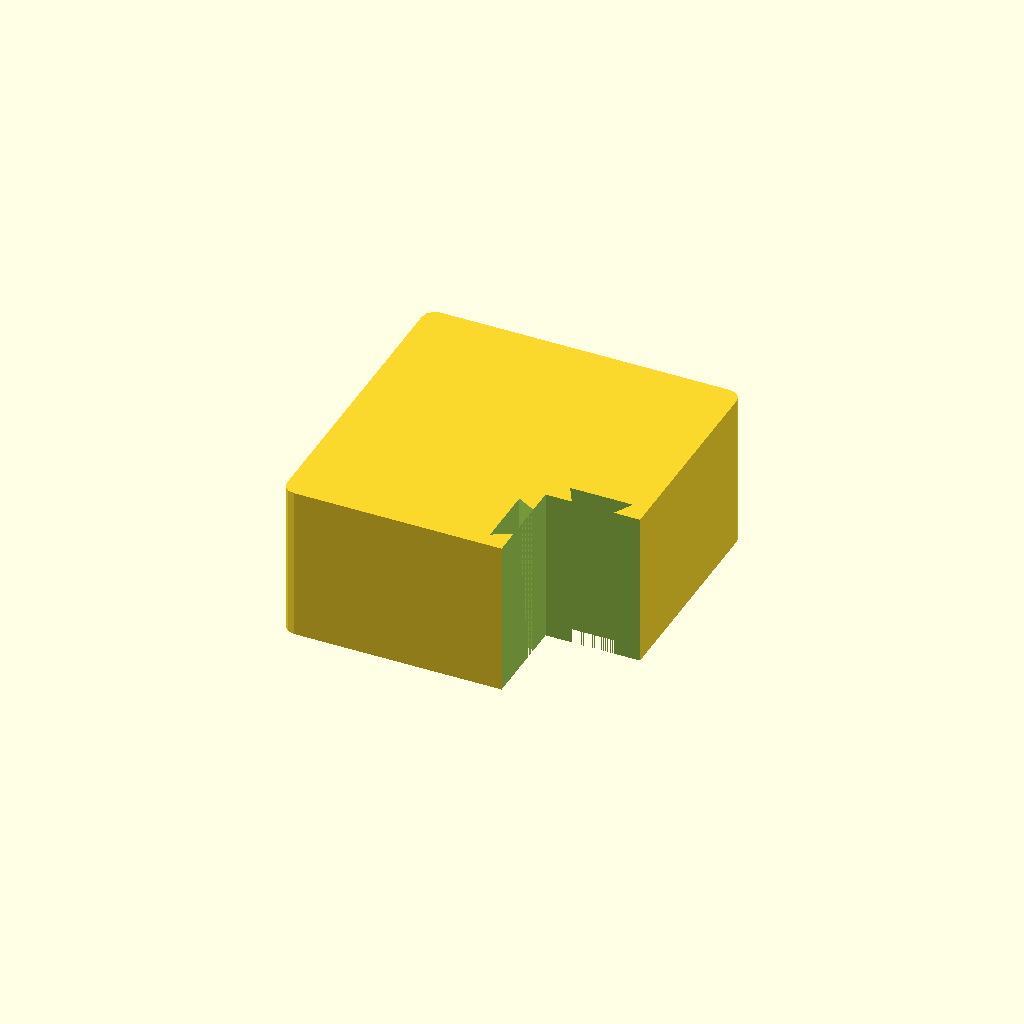
Cell 1 — every parameter at its default value.
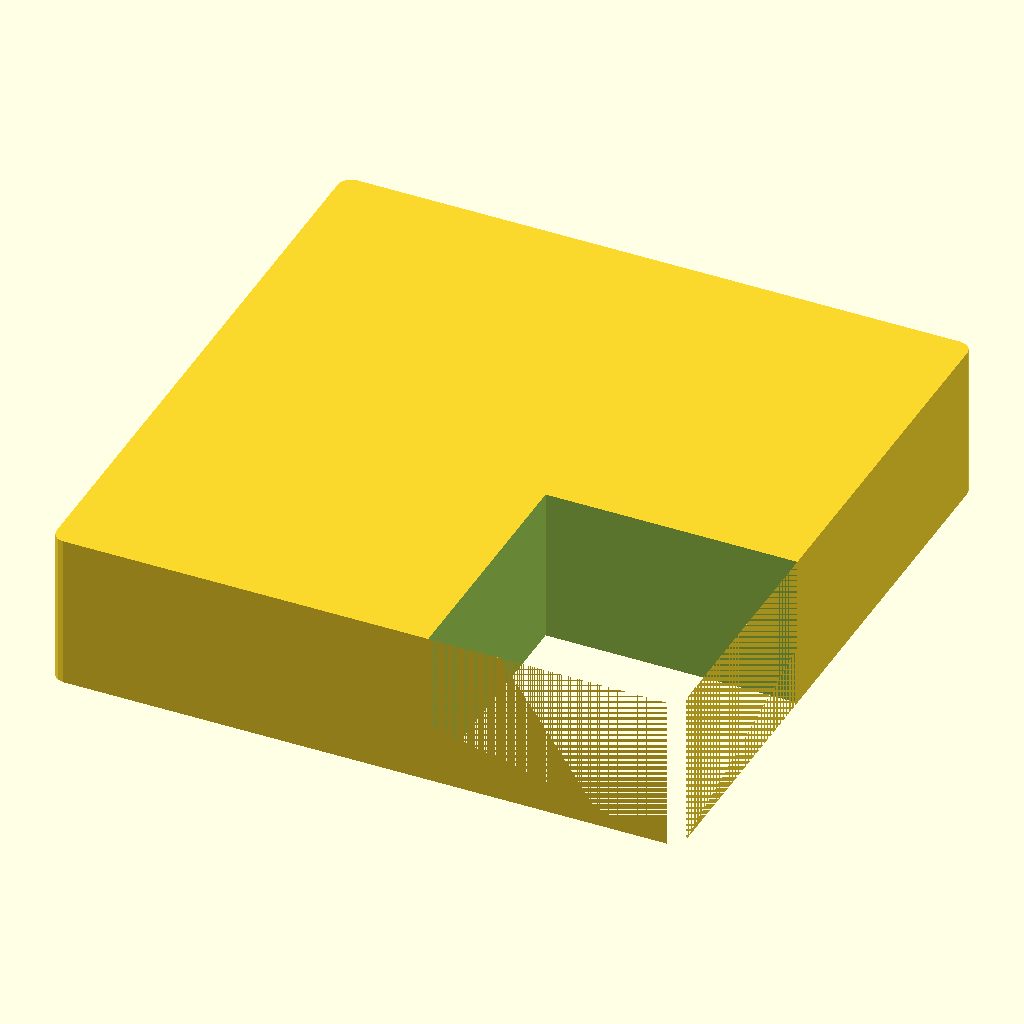
Cell 2: SIDE = 6 (everything else at default).
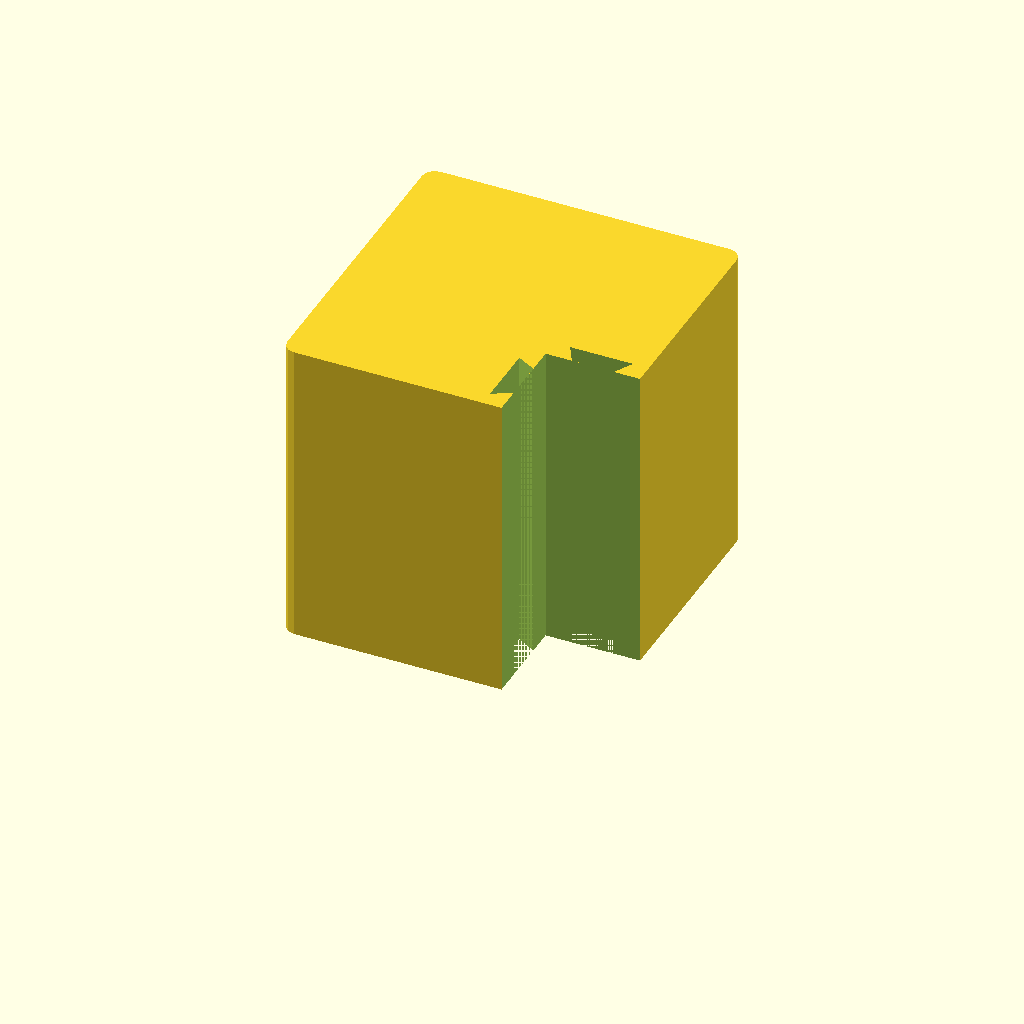
Cell 3: BH = 2.97 (everything else at default).
All cells are drawn from one camera (rotation 55°, 0°, 25°, orthographic, colour scheme Cornfield), so only the parameter changes between them.
Source of the model, tools/seal-asset/seal_mechanical.scad:
// 传国玉玺 · 机械部分（CSG）—— 单位：1 寸 = 0.75
//
// 坐标：X/Y 水平，Z 向上。OpenSCAD 与 Blender **都是 Z-up**，无需旋转。
// 燕尾槽沿 Z 贯穿 —— 金角只能**沿槽向（竖直）**滑进滑出，
// 这正是"倒勾"的意义：横向拔不出来，只能顺着槽拔。Exploded 位移据此定。

SIDE = 3.0;      // 方四寸
BH = 1.485;      // 印台高（通高 2.7 的 55%）
NOTCH = 0.9;     // 缺角边长（1.2 寸）
HALF = SIDE / 2; // 1.5
R = 0.12;        // 外角圆角
OVER = 2;        // 贯穿切余量

DT_D = 0.18;     // 燕尾槽深（沿壁法向伸入玉体）
DT_M = 0.40;     // 槽口宽
DT_W = 0.60;     // 槽底宽（> 口宽 ⟹ 倒勾）
DT_C = 1.05;     // 槽中心（沿另一水平轴）

/** 圆角方柱：四角各一根圆柱取 hull */
module rounded_prism(s, h, r) {
  hull() {
    for (sx = [-1, 1]) for (sy = [-1, 1])
      translate([sx * (s / 2 - r), sy * (s / 2 - r), 0])
        cylinder(h = h, r = r, $fn = 12);
  }
}

/** 缺角所在的象限：x > 0.6 且 **y < -0.6**
 *  注意符号：glTF 导出时 Blender 的 +Y → glTF 的 −Z，
 *  所以想让缺角落在 glTF 的 (+x, +z) 角，Blender 侧必须放在 −y。 */
module corner_quadrant(z_extra) {
  translate([1.8, -1.8, BH / 2])
    cube([2.4, 2.4, BH + z_extra], center = true);
}

/** 燕尾槽 A：开在 x = +0.6 壁面（该壁只在缺口一侧存在），槽底朝 -x 伸入玉体。
 *  槽中心线必须**跟着缺口方位**走到 y = −1.05，否则会挖进玉体内部成暗腔。 */
module dovetail_slot_x() {
  xm = HALF - NOTCH;              // 0.60 壁面
  xi = xm - DT_D;                 // 0.42 槽底
  yc = -(HALF - NOTCH / 2);       // −1.05 槽中心（跟随缺口）
  polygon(points = [
    [xm, yc - DT_M / 2],
    [xi, yc - DT_W / 2],
    [xi, yc + DT_W / 2],
    [xm, yc + DT_M / 2]
  ]);
}

/** 燕尾槽 B：开在 y = −0.6 壁面，槽底朝 +y 伸入玉体（与缺口侧对称） */
module dovetail_slot_y() {
  ym = -(HALF - NOTCH);   // −0.60 壁面
  yi = ym + DT_D;         // −0.42 槽底
  polygon(points = [
    [DT_C - DT_M / 2, ym],
    [DT_C - DT_W / 2, yi],
    [DT_C + DT_W / 2, yi],
    [DT_C + DT_M / 2, ym]
  ]);
}

/** 玉体：方柱 − 缺角 − 两道燕尾槽 */
module jade_body() {
  difference() {
    rounded_prism(SIDE, BH, R);
    corner_quadrant(OVER);
    translate([0, 0, -OVER / 2]) linear_extrude(height = BH + OVER) dovetail_slot_x();
    translate([0, 0, -OVER / 2]) linear_extrude(height = BH + OVER) dovetail_slot_y();
  }
}

/** 金镶角：缺角补形 + 两枚燕尾榫。**只取印台高度**，不做贯穿余量 */
module gold_corner() {
  union() {
    intersection() {
      rounded_prism(SIDE, BH, R);
      corner_quadrant(OVER);
    }
    linear_extrude(height = BH) dovetail_slot_x();
    linear_extrude(height = BH) dovetail_slot_y();
  }
}

jade_body();
Customizer parameters (derived from the source; name, type, default, range or options):
SIDE: number, default 3
BH: number, default 1.485
NOTCH: number, default 0.9
R: number, default 0.12
OVER: number, default 2
DT_D: number, default 0.18
DT_M: number, default 0.4
DT_W: number, default 0.6
DT_C: number, default 1.05
